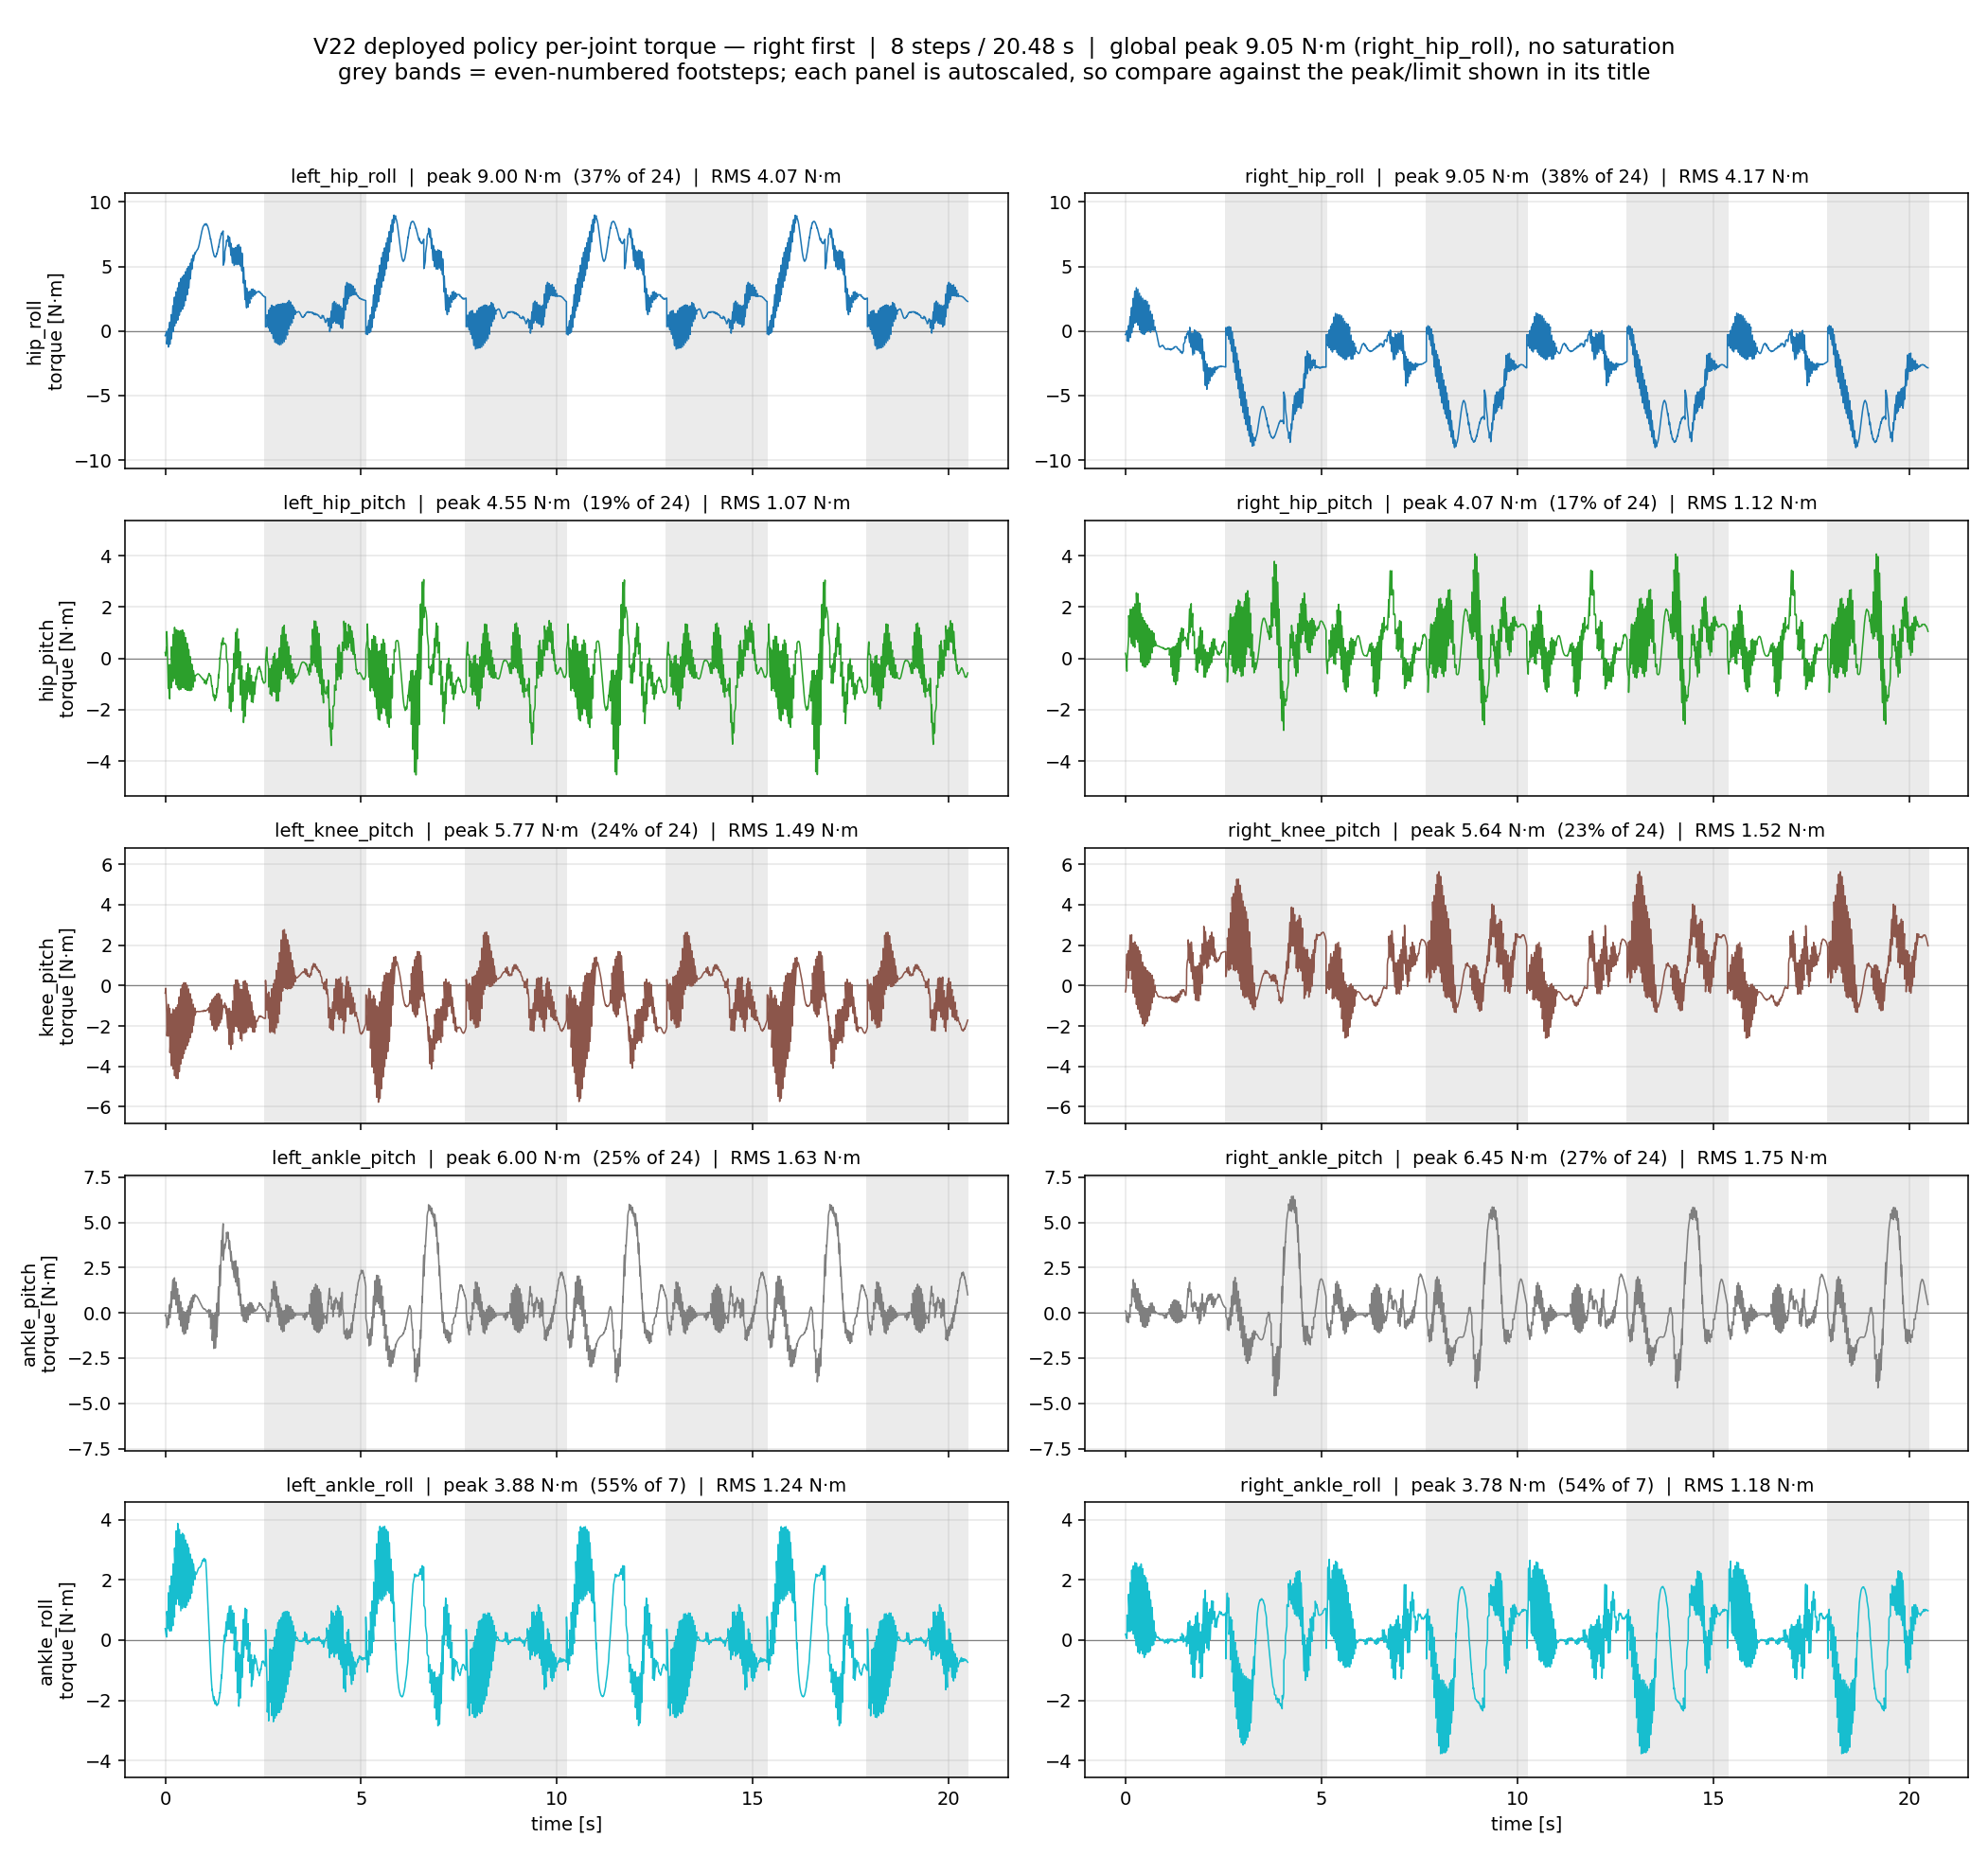

The data file committed next to this chart (first rows):
time_s, control_step, footstep, swing_side, task_phase, phase_progress, effective_kp, tau_left_hip_roll_nm, tau_left_hip_pitch_nm, tau_left_knee_pitch_nm, tau_left_ankle_pitch_nm, tau_left_ankle_roll_nm, tau_right_hip_roll_nm, tau_right_hip_pitch_nm, tau_right_knee_pitch_nm, tau_right_ankle_pitch_nm, tau_right_ankle_roll_nm, qvel_left_hip_roll_rad_s, qvel_left_hip_pitch_rad_s, qvel_left_knee_pitch_rad_s, qvel_left_ankle_pitch_rad_s, qvel_left_ankle_roll_rad_s, qvel_right_hip_roll_rad_s, qvel_right_hip_pitch_rad_s
0.000, 1, 1, right, lift, 0.0500, 130.0, -0.362, 0.2236, -0.3727, -0.1365, 0.3831, -0.2758, 0.1953, -0.3099, 0.1077, 0.1971, 0.000000, 0.000000, 0.000000, 0.000000, 0.000000, 0.000000, 0.000000
0.002, 1, 1, right, lift, 0.0500, 130.0, -0.3546, 0.2114, -0.3507, -0.1326, 0.3717, -0.2696, 0.1853, -0.2916, 0.1047, 0.1916, -0.009483, 0.01559, -0.02828, -0.004993, 0.0145, -0.007912, 0.01288
0.004, 1, 1, right, lift, 0.0500, 130.0, -0.345, 0.1962, -0.323, -0.1276, 0.3572, -0.2616, 0.1726, -0.2687, 0.1009, 0.1844, -0.01869, 0.02997, -0.05437, -0.009719, 0.02832, -0.01558, 0.02477
0.006, 1, 1, right, lift, 0.0500, 130.0, -0.3332, 0.1783, -0.2905, -0.1216, 0.3397, -0.2518, 0.1578, -0.2418, 0.09639, 0.1758, -0.02756, 0.04291, -0.07786, -0.01413, 0.04134, -0.02296, 0.03549
0.008, 1, 1, right, lift, 0.0500, 130.0, -0.3194, 0.1583, -0.2542, -0.1148, 0.3195, -0.2403, 0.1413, -0.2118, 0.09119, 0.1658, -0.03604, 0.05423, -0.09842, -0.0182, 0.05347, -0.02998, 0.04488
0.010, 1, 1, right, lift, 0.0500, 130.0, -0.3038, 0.1368, -0.2151, -0.1072, 0.2969, -0.2274, 0.1234, -0.1794, 0.08542, 0.1547, -0.04406, 0.06377, -0.1158, -0.02188, 0.0646, -0.03662, 0.05284
0.012, 1, 1, right, lift, 0.0500, 130.0, -0.2865, 0.1142, -0.1741, -0.09892, 0.2722, -0.213, 0.1047, -0.1454, 0.07917, 0.1426, -0.05158, 0.07146, -0.1298, -0.02516, 0.07466, -0.04281, 0.05927
0.014, 1, 1, right, lift, 0.0500, 130.0, -0.2676, 0.0911, -0.1321, -0.09016, 0.2459, -0.1974, 0.08544, -0.1107, 0.07253, 0.1296, -0.05856, 0.07723, -0.1403, -0.028, 0.08359, -0.04852, 0.06415
0.016, 1, 1, right, lift, 0.0500, 130.0, -0.2492, 0.1201, -0.2018, -0.1048, 0.2258, -0.1817, 0.02689, 0.01078, 0.03873, 0.122, -0.06264, 0.01425, -0.004247, 0.000141, 0.08142, -0.05253, 0.1178
0.018, 1, 1, right, lift, 0.0500, 130.0, -0.23, 0.1562, -0.2895, -0.1253, 0.2076, -0.1649, -0.03671, 0.1469, -0.001357, 0.1148, -0.06634, -0.03669, 0.1097, 0.02631, 0.07764, -0.05656, 0.1601
0.020, 1, 1, right, lift, 0.0500, 130.0, -0.2103, 0.1965, -0.391, -0.1509, 0.1916, -0.1471, -0.1028, 0.2935, -0.04679, 0.1081, -0.06955, -0.07622, 0.2032, 0.05038, 0.07226, -0.06048, 0.1915
0.022, 1, 1, right, lift, 0.0500, 130.0, -0.1902, 0.2386, -0.5016, -0.1804, 0.1775, -0.1287, -0.1693, 0.4469, -0.09635, 0.1016, -0.07215, -0.1048, 0.2773, 0.0714, 0.06627, -0.06399, 0.2129
0.024, 1, 1, right, lift, 0.0500, 130.0, -0.1699, 0.2802, -0.6177, -0.2124, 0.1649, -0.1097, -0.234, 0.6036, -0.1485, 0.09532, -0.07415, -0.1231, 0.3336, 0.08862, 0.06034, -0.06695, 0.2249
0.026, 1, 1, right, lift, 0.0500, 130.0, -0.1494, 0.3191, -0.7356, -0.2457, 0.1535, -0.09047, -0.2951, 0.7603, -0.2018, 0.08912, -0.0756, -0.132, 0.3736, 0.1018, 0.05478, -0.06932, 0.2283
0.028, 1, 1, right, lift, 0.0500, 130.0, -0.1291, 0.3537, -0.8525, -0.2793, 0.1432, -0.07105, -0.3508, 0.914, -0.2551, 0.08299, -0.07652, -0.1323, 0.3989, 0.111, 0.04973, -0.07111, 0.2236
0.030, 1, 1, right, lift, 0.0500, 130.0, -0.1089, 0.3824, -0.9656, -0.3123, 0.1338, -0.05163, -0.3995, 1.062, -0.3073, 0.07691, -0.07693, -0.125, 0.411, 0.1163, 0.04519, -0.0723, 0.2114
0.032, 1, 1, right, lift, 0.0500, 130.0, -0.08892, 0.4039, -1.073, -0.344, 0.1253, -0.03233, -0.4398, 1.202, -0.3575, 0.07086, -0.07685, -0.1109, 0.4114, 0.1181, 0.04112, -0.07294, 0.1927
0.034, 1, 1, right, lift, 0.0500, 130.0, -0.06936, 0.4172, -1.172, -0.3736, 0.1174, -0.01329, -0.4707, 1.332, -0.4048, 0.06483, -0.07631, -0.09099, 0.4015, 0.1167, 0.0375, -0.07304, 0.168
0.036, 1, 1, right, lift, 0.0500, 130.0, -0.05038, 0.4221, -1.263, -0.4008, 0.1102, 0.005290, -0.4916, 1.451, -0.4487, 0.05882, -0.07521, -0.06693, 0.3838, 0.1127, 0.03428, -0.07251, 0.1388
0.038, 1, 1, right, lift, 0.0500, 130.0, -0.03191, 0.4179, -1.343, -0.425, 0.1035, 0.02345, -0.5023, 1.557, -0.4887, 0.05285, -0.07382, -0.0393, 0.3591, 0.1062, 0.0314, -0.07162, 0.1062
0.040, 2, 1, right, lift, 0.1000, 130.0, -1.004, 1.041, -2.46, -0.82, 0.951, -0.7607, 0.0458, 0.7739, -0.1979, 0.8331, -0.07202, -0.008528, 0.3284, 0.09754, 0.02883, -0.07028, 0.07028
0.042, 2, 1, right, lift, 0.1000, 130.0, -0.9664, 0.9969, -2.485, -0.8239, 0.9335, -0.7231, 0.04193, 0.879, -0.2394, 0.816, -0.09648, 0.05085, 0.2506, 0.06999, 0.04163, -0.09499, 0.05182
0.044, 2, 1, right, lift, 0.1000, 130.0, -0.9232, 0.9373, -2.489, -0.8203, 0.9136, -0.6801, 0.04477, 0.9772, -0.279, 0.7963, -0.1198, 0.1103, 0.1716, 0.04207, 0.05329, -0.1185, 0.03091
0.046, 2, 1, right, lift, 0.1000, 130.0, -0.8749, 0.8629, -2.472, -0.8096, 0.8915, -0.632, 0.0544, 1.068, -0.3162, 0.7743, -0.1417, 0.1689, 0.09278, 0.01423, 0.06392, -0.1406, 0.008259
0.048, 2, 1, right, lift, 0.1000, 130.0, -0.8221, 0.7747, -2.436, -0.7919, 0.8673, -0.5794, 0.07073, 1.151, -0.3509, 0.7502, -0.1622, 0.2256, 0.01565, -0.01309, 0.07357, -0.1612, -0.01543
0.050, 2, 1, right, lift, 0.1000, 130.0, -0.7653, 0.6741, -2.382, -0.768, 0.8413, -0.5227, 0.09351, 1.226, -0.3828, 0.7243, -0.181, 0.2795, -0.05847, -0.03948, 0.08235, -0.1801, -0.0395
0.052, 2, 1, right, lift, 0.1000, 130.0, -0.7048, 0.5622, -2.312, -0.7381, 0.8137, -0.4625, 0.1224, 1.294, -0.4118, 0.6969, -0.1981, 0.3298, -0.1284, -0.06459, 0.09031, -0.1973, -0.06333
0.054, 2, 1, right, lift, 0.1000, 130.0, -0.6414, 0.4406, -2.229, -0.703, 0.7846, -0.3993, 0.1568, 1.354, -0.4378, 0.6683, -0.2135, 0.3757, -0.193, -0.08808, 0.09749, -0.2126, -0.08636
0.056, 2, 1, right, lift, 0.1000, 130.0, -0.5754, 0.311, -2.133, -0.6632, 0.7543, -0.3336, 0.1962, 1.408, -0.4608, 0.6385, -0.2269, 0.4167, -0.2515, -0.1097, 0.1039, -0.226, -0.1081
0.058, 2, 1, right, lift, 0.1000, 130.0, -0.5075, 0.1749, -2.027, -0.6196, 0.7228, -0.2659, 0.2399, 1.454, -0.4807, 0.6079, -0.2384, 0.4522, -0.303, -0.1291, 0.1097, -0.2374, -0.1281
0.060, 2, 1, right, lift, 0.1000, 130.0, -0.4381, 0.03423, -1.914, -0.5726, 0.6903, -0.1968, 0.2871, 1.495, -0.4976, 0.5764, -0.2479, 0.4818, -0.347, -0.1463, 0.1147, -0.2468, -0.1459
0.062, 2, 1, right, lift, 0.1000, 130.0, -0.3678, -0.1093, -1.796, -0.5232, 0.6571, -0.1269, 0.3371, 1.531, -0.5117, 0.5444, -0.2553, 0.5052, -0.3829, -0.1609, 0.1191, -0.2542, -0.1614
0.064, 2, 1, right, lift, 0.1000, 130.0, -0.2971, -0.254, -1.675, -0.4719, 0.6233, -0.05657, 0.3891, 1.563, -0.5229, 0.512, -0.2608, 0.5223, -0.4104, -0.173, 0.1228, -0.2596, -0.1742
0.066, 2, 1, right, lift, 0.1000, 130.0, -0.2266, -0.398, -1.553, -0.4196, 0.589, 0.01358, 0.4422, 1.591, -0.5314, 0.4793, -0.2643, 0.5328, -0.4295, -0.1824, 0.1258, -0.263, -0.1843
0.068, 2, 1, right, lift, 0.1000, 130.0, -0.1566, -0.5397, -1.433, -0.3668, 0.5544, 0.08309, 0.4958, 1.616, -0.5374, 0.4466, -0.2659, 0.5369, -0.4401, -0.1892, 0.1282, -0.2645, -0.1916
0.070, 2, 1, right, lift, 0.1000, 130.0, -0.0877, -0.6776, -1.317, -0.3145, 0.5196, 0.1515, 0.549, 1.64, -0.5412, 0.414, -0.2656, 0.5347, -0.4422, -0.1933, 0.13, -0.2641, -0.1959
0.072, 2, 1, right, lift, 0.1000, 130.0, -0.02027, -0.8101, -1.207, -0.263, 0.4849, 0.2185, 0.6011, 1.661, -0.543, 0.3816, -0.2635, 0.5263, -0.4362, -0.1948, 0.1312, -0.2618, -0.1974
0.074, 2, 1, right, lift, 0.1000, 130.0, 0.04524, -0.9358, -1.104, -0.2131, 0.4504, 0.2834, 0.6516, 1.683, -0.5426, 0.3496, -0.2597, 0.5121, -0.4226, -0.1939, 0.1317, -0.2578, -0.1964
0.076, 2, 1, right, lift, 0.1000, 130.0, 0.1085, -1.054, -1.011, -0.1651, 0.4162, 0.3461, 0.7, 1.703, -0.5402, 0.3181, -0.2542, 0.4924, -0.4017, -0.1907, 0.1317, -0.2522, -0.1929
0.078, 2, 1, right, lift, 0.1000, 130.0, 0.169, -1.162, -0.9276, -0.1197, 0.3825, 0.4061, 0.7457, 1.724, -0.536, 0.2872, -0.2471, 0.4678, -0.3742, -0.1854, 0.131, -0.245, -0.1872
0.080, 3, 1, right, lift, 0.1500, 130.0, -1.24, -0.2554, -2.505, -0.6639, 1.574, -0.8103, 1.647, 0.3659, -0.0101, 1.524, -0.2386, 0.4386, -0.3409, -0.1782, 0.1298, -0.2365, -0.1795
0.082, 3, 1, right, lift, 0.1500, 130.0, -1.154, -0.3792, -2.39, -0.601, 1.519, -0.7242, 1.661, 0.4303, -0.01681, 1.466, -0.2689, 0.4512, -0.3754, -0.1994, 0.1574, -0.268, -0.1373
0.084, 3, 1, right, lift, 0.1500, 130.0, -1.063, -0.5018, -2.272, -0.5352, 1.459, -0.6319, 1.664, 0.5074, -0.02606, 1.402, -0.297, 0.4579, -0.4017, -0.2173, 0.1819, -0.297, -0.09564
0.086, 3, 1, right, lift, 0.1500, 130.0, -0.9655, -0.6217, -2.153, -0.4671, 1.394, -0.5342, 1.658, 0.5961, -0.03763, 1.334, -0.3224, 0.459, -0.4199, -0.2321, 0.2035, -0.3233, -0.05492
0.088, 3, 1, right, lift, 0.1500, 130.0, -0.8639, -0.7377, -2.036, -0.3977, 1.327, -0.4319, 1.641, 0.6952, -0.05126, 1.262, -0.3453, 0.4547, -0.4303, -0.2438, 0.2223, -0.3467, -0.01563
0.090, 3, 1, right, lift, 0.1500, 130.0, -0.7585, -0.8487, -1.921, -0.3276, 1.257, -0.3259, 1.616, 0.8034, -0.06664, 1.188, -0.3653, 0.4455, -0.4335, -0.2524, 0.2383, -0.3671, 0.02181
0.092, 3, 1, right, lift, 0.1500, 130.0, -0.6501, -0.9538, -1.811, -0.2574, 1.184, -0.2169, 1.583, 0.9195, -0.08342, 1.112, -0.3825, 0.4317, -0.43, -0.2582, 0.2516, -0.3843, 0.05702
0.094, 3, 1, right, lift, 0.1500, 130.0, -0.5395, -1.052, -1.707, -0.1879, 1.11, -0.106, 1.543, 1.042, -0.1012, 1.036, -0.3968, 0.4138, -0.4202, -0.2613, 0.2623, -0.3985, 0.08965
0.096, 3, 1, right, lift, 0.1500, 130.0, -0.4275, -1.143, -1.61, -0.1196, 1.036, 0.006114, 1.496, 1.17, -0.1196, 0.9615, -0.4081, 0.3923, -0.4049, -0.2618, 0.2704, -0.4094, 0.1195
0.098, 3, 1, right, lift, 0.1500, 130.0, -0.3149, -1.226, -1.52, -0.05291, 0.9612, 0.1186, 1.444, 1.301, -0.1382, 0.8877, -0.4164, 0.3676, -0.3847, -0.26, 0.2762, -0.4171, 0.1463
0.100, 3, 1, right, lift, 0.1500, 130.0, -0.2026, -1.3, -1.439, 0.01169, 0.8867, 0.2307, 1.388, 1.434, -0.1566, 0.8157, -0.4216, 0.3404, -0.3604, -0.2562, 0.2796, -0.4218, 0.17
0.102, 3, 1, right, lift, 0.1500, 130.0, -0.09117, -1.366, -1.367, 0.07384, 0.813, 0.3415, 1.328, 1.568, -0.1742, 0.7459, -0.4239, 0.311, -0.3325, -0.2505, 0.2808, -0.4233, 0.1903
0.104, 3, 1, right, lift, 0.1500, 130.0, 0.01851, -1.422, -1.305, 0.1333, 0.7406, 0.4505, 1.265, 1.701, -0.1908, 0.6786, -0.4232, 0.28, -0.3017, -0.2431, 0.28, -0.4219, 0.2071
0.106, 3, 1, right, lift, 0.1500, 130.0, 0.1258, -1.47, -1.252, 0.1897, 0.6699, 0.5569, 1.201, 1.832, -0.2059, 0.6142, -0.4197, 0.2479, -0.2687, -0.2344, 0.2773, -0.4177, 0.2205
0.108, 3, 1, right, lift, 0.1500, 130.0, 0.23, -1.509, -1.209, 0.2429, 0.6013, 0.6602, 1.136, 1.959, -0.2189, 0.5527, -0.4134, 0.2149, -0.2341, -0.2246, 0.2728, -0.4109, 0.2302
0.110, 3, 1, right, lift, 0.1500, 130.0, 0.3306, -1.539, -1.176, 0.2929, 0.5352, 0.7597, 1.071, 2.082, -0.2294, 0.494, -0.4046, 0.1817, -0.1984, -0.2138, 0.2666, -0.4015, 0.2365
0.112, 3, 1, right, lift, 0.1500, 130.0, 0.4269, -1.56, -1.153, 0.3396, 0.4719, 0.855, 1.007, 2.198, -0.2369, 0.438, -0.3932, 0.1485, -0.1622, -0.2023, 0.2589, -0.3899, 0.2393
0.114, 3, 1, right, lift, 0.1500, 130.0, 0.5188, -1.574, -1.137, 0.3833, 0.4118, 0.9459, 0.9459, 2.306, -0.2412, 0.3849, -0.3799, 0.1175, -0.1282, -0.1909, 0.2497, -0.3764, 0.2382
0.116, 3, 1, right, lift, 0.1500, 130.0, 0.6055, -1.581, -1.13, 0.4238, 0.3549, 1.032, 0.8873, 2.407, -0.2418, 0.3345, -0.3644, 0.08698, -0.0944, -0.1792, 0.2394, -0.361, 0.2339
0.118, 3, 1, right, lift, 0.1500, 130.0, 0.6868, -1.581, -1.132, 0.4612, 0.3014, 1.112, 0.8322, 2.497, -0.2385, 0.2868, -0.3472, 0.0573, -0.06115, -0.1675, 0.2282, -0.3438, 0.2265
... 10,180 more rows
